Run: headless pygame with SDL's dummy video driver; simulated clock (each Clock.tick advances the game by its frame time, no real sleeping); random seed 0; keys injected as events and as key.get_pressed() state; mouse plan: one left click at the window centre at the start of phase 2, then a move to the lower-right quarter at the start of phase 3.
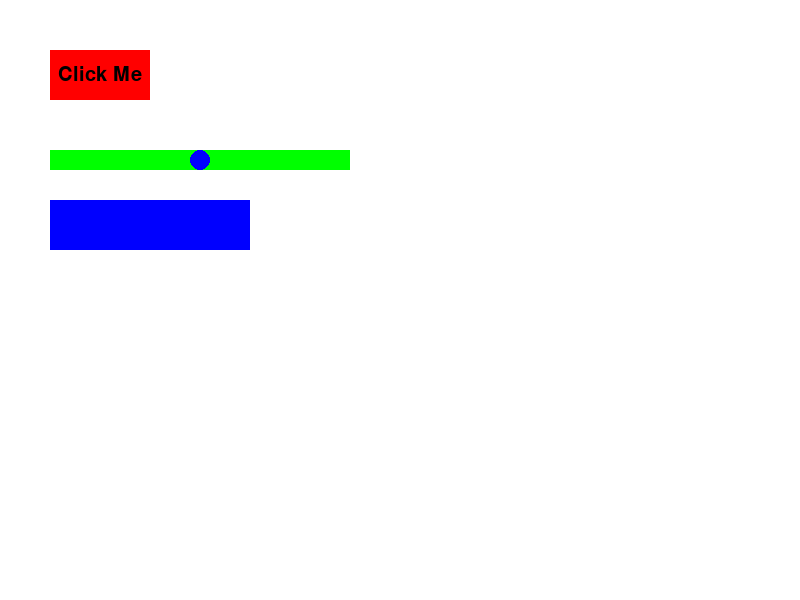
Frame 1 of 4 · flips 1–60 · no input
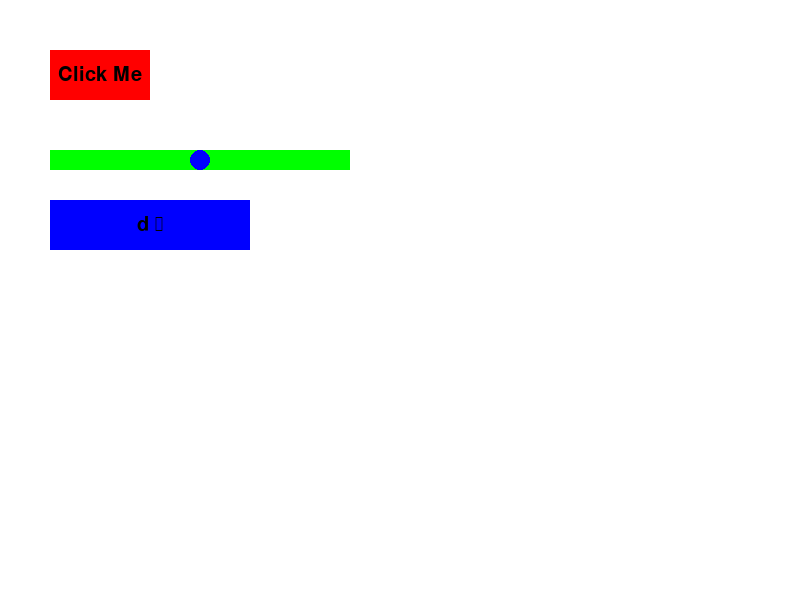
Frame 2 of 4 · flips 61–180 · clicked the window centre · tapped SPACE, RETURN · held RIGHT (→), D
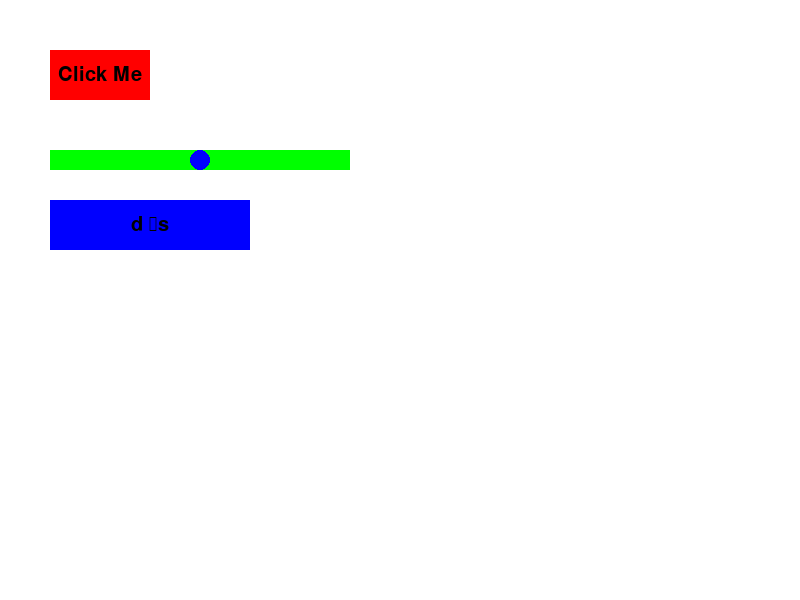
Frame 3 of 4 · flips 181–300 · moved the mouse to the lower-right quarter · held DOWN (↓), S
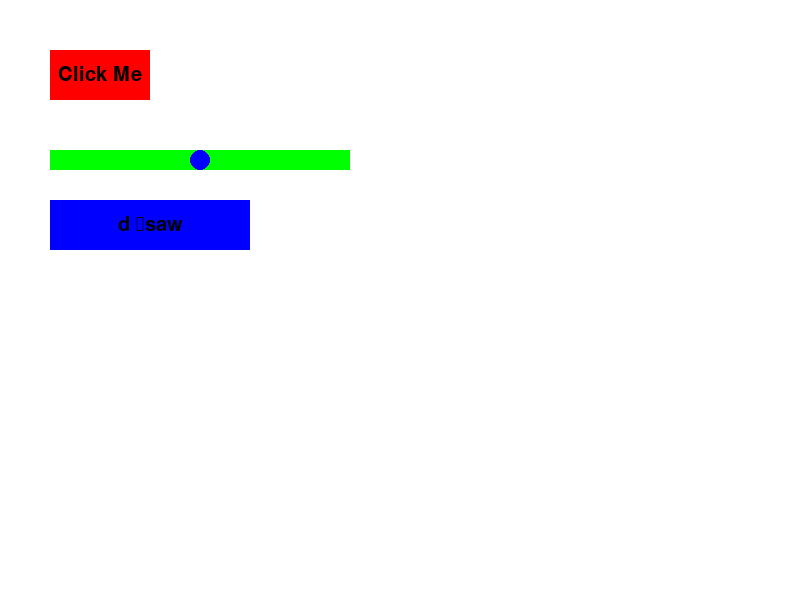
Frame 4 of 4 · flips 301–420 · held LEFT (←), A, UP (↑), W

The pygame program that drew these frames:

import pygame
import pygame.locals as pg_constants


class Button:
    def __init__(self, surface, rect, color, text='', font=None, text_color=(0, 0, 0), border_width=0,
                 border_color=(0, 0, 0), on_click=None):
        self.surface = surface
        self.rect = pygame.Rect(rect)
        self.color = color
        self.text = text
        self.font = font or pygame.font.Font(None, 30)
        self.text_color = text_color
        self.border_width = border_width
        self.border_color = border_color
        self.on_click = on_click

    def draw(self):
        pygame.draw.rect(self.surface, self.color, self.rect, 0)
        if self.border_width:
            pygame.draw.rect(self.surface, self.border_color, self.rect, self.border_width)
        if self.text:
            text_surface = self.font.render(self.text, True, self.text_color)
            text_rect = text_surface.get_rect(center=self.rect.center)
            self.surface.blit(text_surface, text_rect)

    def handle_event(self, event):
        if event.type == pg_constants.MOUSEBUTTONDOWN:
            if self.rect.collidepoint(event.pos):
                if self.on_click:
                    self.on_click()


class Slider:
    def __init__(self, surface, rect, color, min_value=0, max_value=100, initial_value=0, slider_color=(0, 0, 255),
                 on_value_change=None):
        self.surface = surface
        self.rect = pygame.Rect(rect)
        self.color = color
        self.min_value = min_value
        self.max_value = max_value
        self.value = initial_value
        self.slider_color = slider_color
        self.on_value_change = on_value_change
        self.dragging = False

    def draw(self):
        pygame.draw.rect(self.surface, self.color, self.rect)
        slider_pos = self.calculate_slider_pos()
        pygame.draw.circle(self.surface, self.slider_color, slider_pos, 10)

    def calculate_slider_pos(self):
        percent = (self.value - self.min_value) / (self.max_value - self.min_value)
        x = int(self.rect.left + percent * self.rect.width)
        y = self.rect.centery
        return x, y

    def handle_event(self, event):
        if event.type == pg_constants.MOUSEBUTTONDOWN:
            if event.button == 1 and self.rect.collidepoint(event.pos):
                self.dragging = True
        elif event.type == pg_constants.MOUSEBUTTONUP:
            if event.button == 1:
                self.dragging = False
        elif event.type == pg_constants.MOUSEMOTION:
            if self.dragging:
                x = event.pos[0]
                x = max(self.rect.left, min(self.rect.right, x))
                percent = (x - self.rect.left) / self.rect.width
                self.value = round(percent * (self.max_value - self.min_value) + self.min_value)
                if self.on_value_change:
                    self.on_value_change(self.value)


class TextBox:
    def __init__(self, surface, rect, color, font=None, text_color=(0, 0, 0), on_text_change=None):
        self.surface = surface
        self.rect = pygame.Rect(rect)
        self.color = color
        self.text = ''
        self.font = font or pygame.font.Font(None, 30)
        self.text_color = text_color
        self.on_text_change = on_text_change

    def draw(self):
        pygame.draw.rect(self.surface, self.color, self.rect)
        text_surface = self.font.render(self.text, True, self.text_color)
        text_rect = text_surface.get_rect(center=self.rect.center)
        self.surface.blit(text_surface, text_rect)

    def handle_event(self, event):
        if event.type == pg_constants.KEYDOWN:
            if event.key == pg_constants.K_BACKSPACE:
                self.text = self.text[:-1]
            else:
                self.text += event.unicode
            if self.on_text_change:
                self.on_text_change(self.text)


# Exemple d'utilisation :
if __name__ == '__main__':
    pygame.init()
    screen = pygame.display.set_mode((800, 600))
    clock = pygame.time.Clock()

    button = Button(screen, (50, 50, 100, 50), (255, 0, 0), text='Click Me', on_click=lambda: print('Button clicked'))
    slider = Slider(screen, (50, 150, 300, 20), (0, 255, 0), min_value=0, max_value=100, initial_value=50)
    text_box = TextBox(screen, (50, 200, 200, 50), (0, 0, 255))

    running = True
    while running:
        screen.fill((255, 255, 255))

        button.draw()
        slider.draw()
        text_box.draw()

        for event in pygame.event.get():
            if event.type == pg_constants.QUIT:
                running = False
            button.handle_event(event)
            slider.handle_event(event)
            text_box.handle_event(event)

        pygame.display.flip()
        clock.tick(60)

    pygame.quit()
